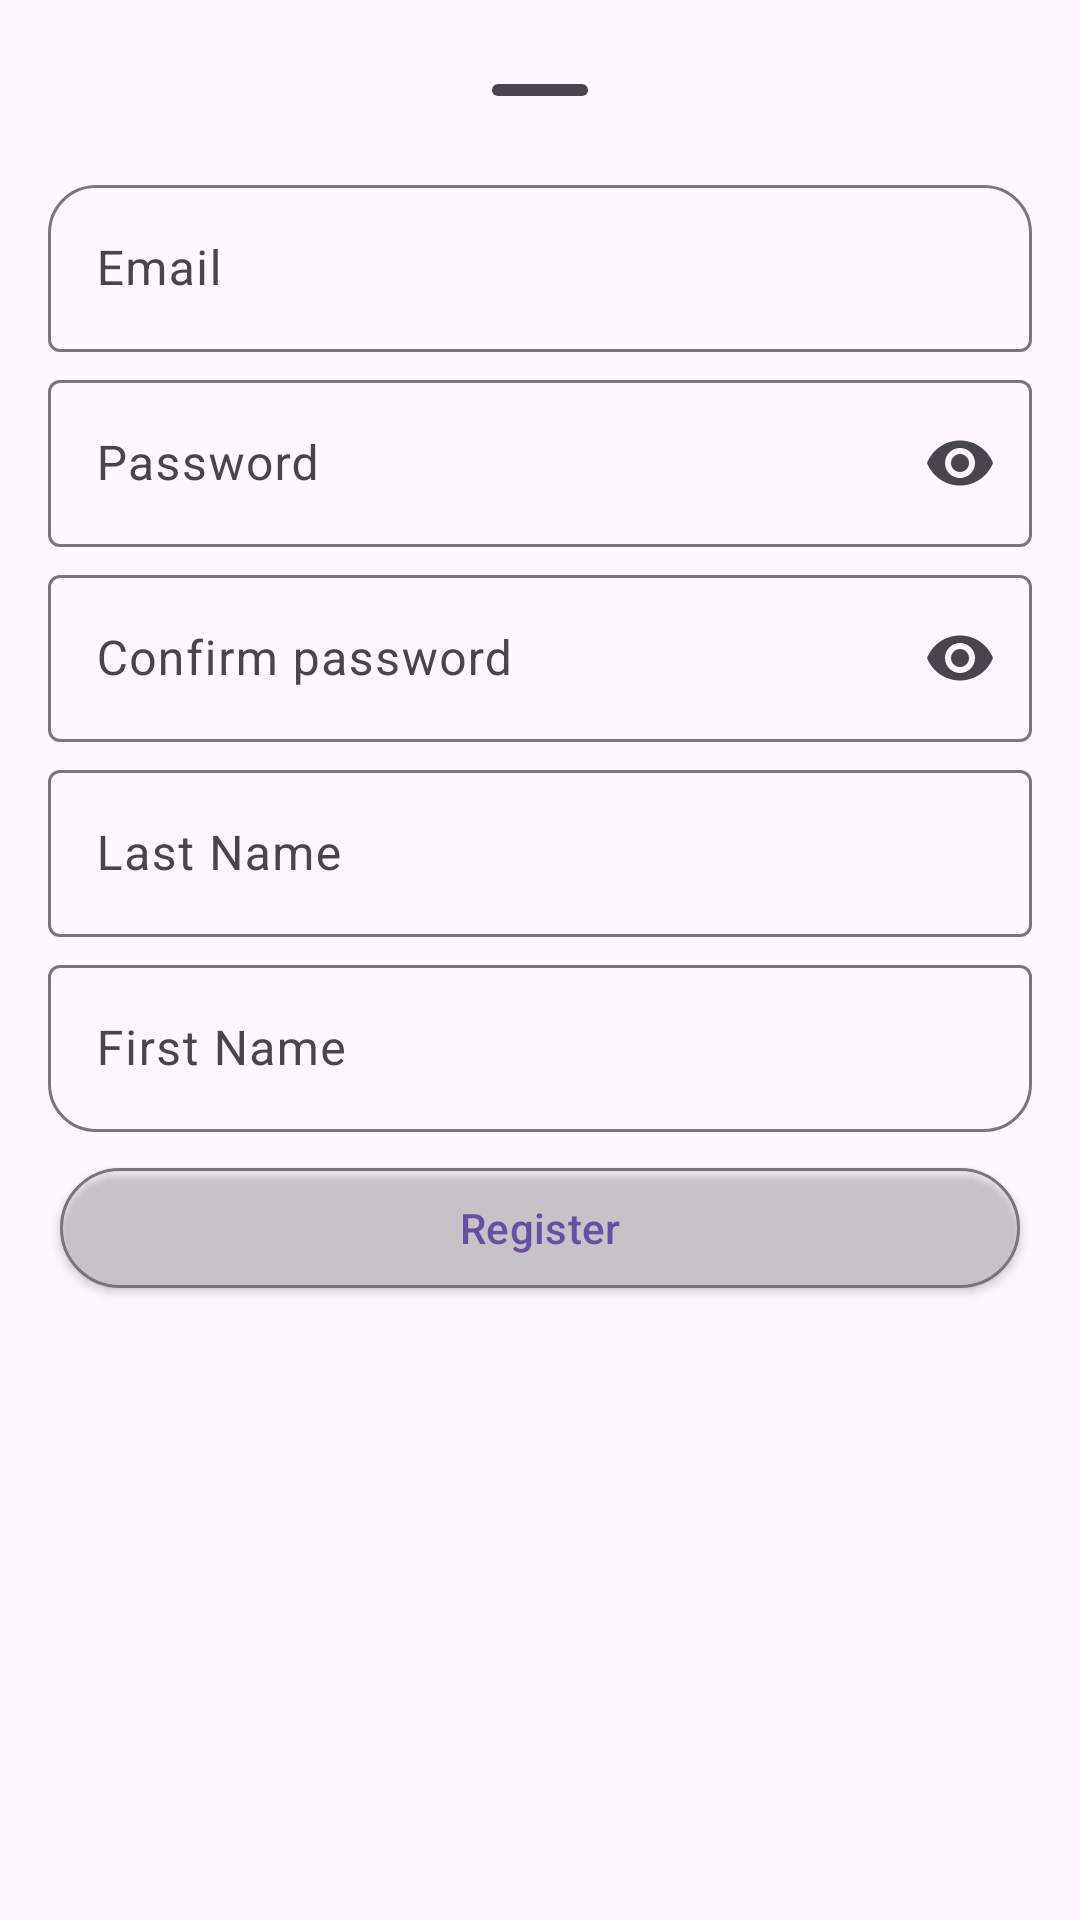

Reconstruct the res/layout file that produces this screen, plus the resources it refers to.
<!-- AndroidManifest.xml: application theme Theme.Lab15 -->
<!-- res/layout/register_sheet_content.xml -->
<?xml version="1.0" encoding="utf-8"?>
<RelativeLayout xmlns:android="http://schemas.android.com/apk/res/android"
    xmlns:app="http://schemas.android.com/apk/res-auto"
    android:id="@+id/root"
    android:layout_width="match_parent"
    android:layout_height="match_parent"
    android:padding="16dp">

    <com.google.android.material.bottomsheet.BottomSheetDragHandleView
        android:id="@+id/handle"
        android:layout_width="match_parent"
        android:layout_height="wrap_content" />

    <com.google.android.material.textfield.TextInputLayout
        android:id="@+id/email_input_layout"
        style="?attr/textInputOutlinedStyle"
        android:layout_width="match_parent"
        android:layout_height="wrap_content"
        android:layout_below="@id/handle"
        android:layout_marginTop="-8dp"
        android:hint="@string/email"
        android:labelFor="@id/email_input"
        app:boxCornerRadiusTopEnd="16dp"
        app:boxCornerRadiusTopStart="16dp"
        app:placeholderText="user@example.com">

        <com.google.android.material.textfield.TextInputEditText
            android:id="@+id/email_input"
            android:layout_width="match_parent"
            android:layout_height="match_parent"
            android:imeOptions="actionNext"
            android:autofillHints="emailAddress,username"
            android:inputType="textEmailAddress" />
    </com.google.android.material.textfield.TextInputLayout>

    <com.google.android.material.textfield.TextInputLayout
        android:id="@+id/password_input_layout"
        style="?attr/textInputOutlinedStyle"
        android:layout_width="match_parent"
        android:layout_height="wrap_content"
        android:layout_below="@id/email_input_layout"
        android:layout_marginTop="4dp"
        android:hint="@string/password"
        android:labelFor="@id/password_input"
        app:endIconMode="password_toggle">

        <com.google.android.material.textfield.TextInputEditText
            android:id="@+id/password_input"
            android:layout_width="match_parent"
            android:layout_height="match_parent"
            android:imeOptions="actionNext"
            android:autofillHints="password"
            android:inputType="textPassword" />
    </com.google.android.material.textfield.TextInputLayout>

    <com.google.android.material.textfield.TextInputLayout
        android:id="@+id/password_confirm_input_layout"
        style="?attr/textInputOutlinedStyle"
        android:layout_width="match_parent"
        android:layout_height="wrap_content"
        android:layout_below="@id/password_input_layout"
        android:layout_marginTop="4dp"
        android:hint="@string/password_confirm"
        android:labelFor="@id/password_confirm_input"
        app:endIconMode="password_toggle">

        <com.google.android.material.textfield.TextInputEditText
            android:id="@+id/password_confirm_input"
            android:layout_width="match_parent"
            android:layout_height="match_parent"
            android:imeOptions="actionNext"
            android:autofillHints="password"
            android:inputType="textPassword" />
    </com.google.android.material.textfield.TextInputLayout>

    <com.google.android.material.textfield.TextInputLayout
        android:id="@+id/lastname_input_layout"
        style="?attr/textInputOutlinedStyle"
        android:layout_width="match_parent"
        android:layout_height="wrap_content"
        android:layout_below="@id/password_confirm_input_layout"
        android:layout_marginTop="4dp"
        android:hint="@string/lastname"
        android:labelFor="@id/lastname_input"
        app:placeholderText="@string/placeholder_lastname">

        <com.google.android.material.textfield.TextInputEditText
            android:id="@+id/lastname_input"
            android:layout_width="match_parent"
            android:layout_height="match_parent"
            android:imeOptions="actionNext"
            android:autofillHints="family-name"
            android:inputType="textPersonName" />
    </com.google.android.material.textfield.TextInputLayout>

    <com.google.android.material.textfield.TextInputLayout
        android:id="@+id/firstname_input_layout"
        style="?attr/textInputOutlinedStyle"
        android:layout_width="match_parent"
        android:layout_height="wrap_content"
        android:layout_below="@id/lastname_input_layout"
        android:layout_marginTop="4dp"
        android:hint="@string/firstname"
        app:boxCornerRadiusBottomEnd="16dp"
        app:boxCornerRadiusBottomStart="16dp"
        android:labelFor="@id/firstname_input"
        app:placeholderText="@string/placeholder_firstname">

        <com.google.android.material.textfield.TextInputEditText
            android:id="@+id/firstname_input"
            android:layout_width="match_parent"
            android:layout_height="match_parent"
            android:imeOptions="actionNext"
            android:autofillHints="first-name,given-name,display-name"
            android:inputType="textPersonName" />
    </com.google.android.material.textfield.TextInputLayout>

    <com.google.android.material.button.MaterialButton
        android:id="@+id/confirm_button"
        style="?attr/materialIconButtonOutlinedStyle"
        android:layout_width="match_parent"
        android:layout_height="wrap_content"
        android:imeOptions="actionDone"
        android:layout_below="@id/firstname_input_layout"
        android:layout_marginTop="8dp"
        android:elevation="@dimen/cardview_default_elevation"
        android:text="@string/register" />
</RelativeLayout>
<!-- resources referenced by this layout -->
<resources>
  <string name="email">Email</string>
  <string name="firstname">First Name</string>
  <string name="lastname">Last Name</string>
  <string name="password">Password</string>
  <string name="password_confirm">Confirm password</string>
  <string name="placeholder_firstname">John</string>
  <string name="placeholder_lastname">Smith</string>
  <string name="register">Register</string>
  <style name="Theme.Lab15" parent="Base.Theme.Lab15" />
  <style name="Base.Theme.Lab15" parent="Theme.Material3.DayNight.NoActionBar">
          
          
      </style>
</resources>
